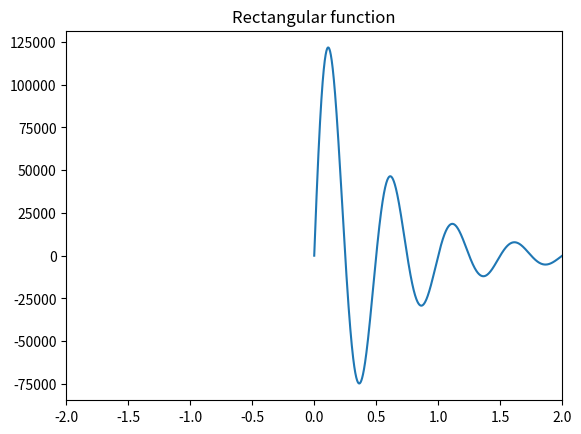
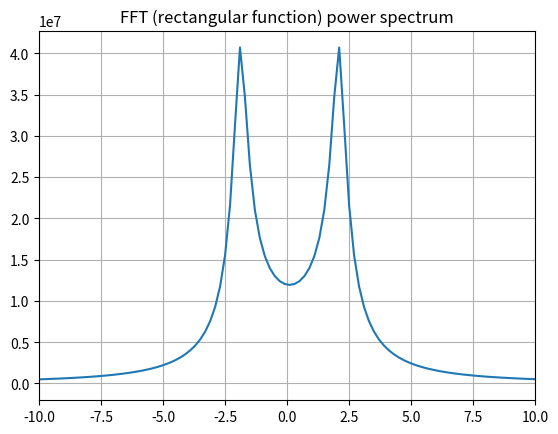
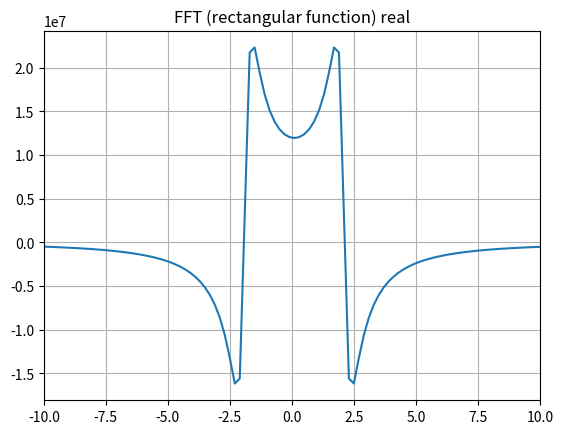
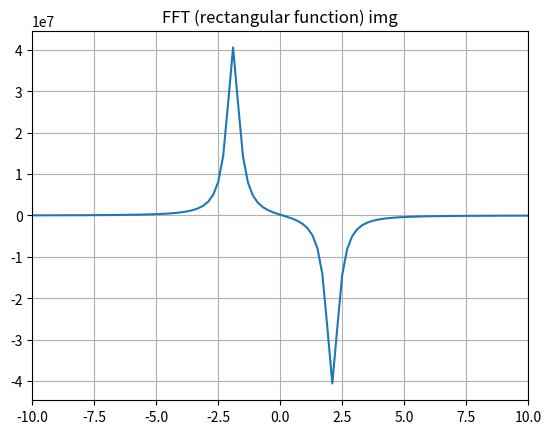

Python code for these plots, in order:
import numpy as np
import matplotlib.pyplot as plt
import scipy.fftpack
N = 5000 # Number of samplepoints

T = 1.0 / 1000.0 # sample spacing

x = np.linspace(0.0, N*T, N)

y = [7*np.sin(t*4*np.pi)*np.exp(((t-10)**2)/10) for t in x]

plt.plot(x,y)

plt.xlim(-2,2)

plt.title(r'Rectangular function')

plt.savefig('fourrier_transform_rectangular.png', bbox_inches='tight')

plt.close()

yf = scipy.fftpack.fft(y)

yf = np.fft.fftshift(yf)

xf = np.linspace(-1.0/(2.0*T), 1.0/(2.0*T), N)

fig, ax = plt.subplots()

ax.plot(xf, np.abs(yf) )

plt.xlim(-10,10)
plt.title('FFT (rectangular function) power spectrum')

plt.grid()

plt.savefig('fourrier_transform_rectangular_abs.png', bbox_inches='tight')

plt.close()

fig, ax = plt.subplots()

ax.plot(xf, np.real(yf) )

plt.xlim(-10,10)
plt.title('FFT (rectangular function) real')

plt.grid()

plt.savefig('fourrier_transform_rectangular_real.png', bbox_inches='tight')

plt.close()

fig, ax = plt.subplots()

ax.plot(xf, np.imag(yf) )

plt.xlim(-10,10)
plt.title('FFT (rectangular function) img')

plt.grid()

plt.savefig('fourrier_transform_rectangular_imag.png', bbox_inches='tight')

plt.close()
